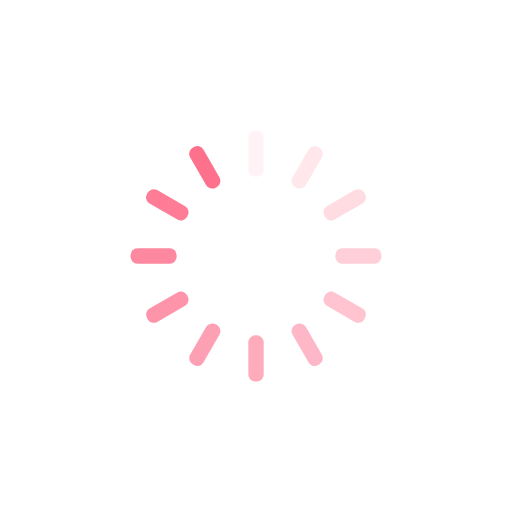
t = 0.00 s
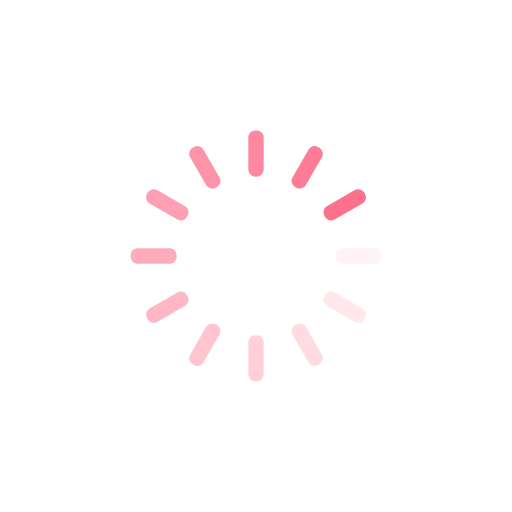
t = 0.25 s
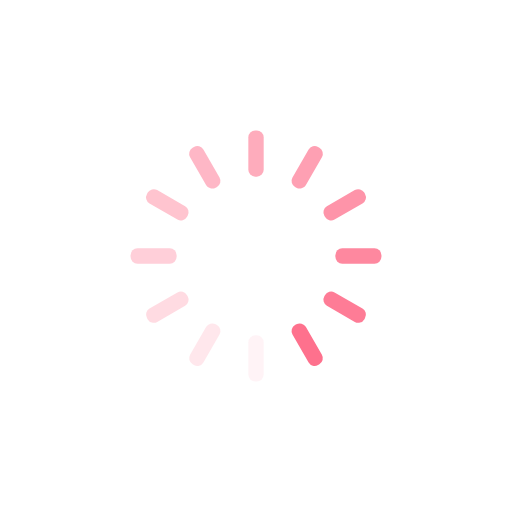
t = 0.50 s
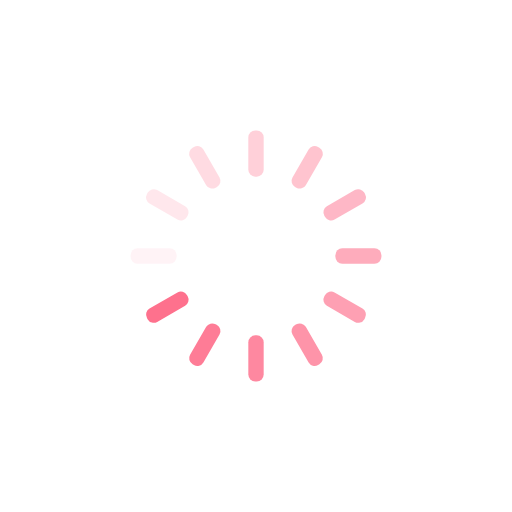
t = 0.75 s

The animated SVG that drew these frames (rendered in a browser with its animation timeline set to each time). Animation: 12 SMIL elements (animate=12); one cycle of 1.00 s, repeats indefinitely.

<?xml version="1.0" encoding="utf-8"?>
<svg xmlns="http://www.w3.org/2000/svg" xmlns:xlink="http://www.w3.org/1999/xlink" style="margin: auto; background: none; display: block; shape-rendering: auto;" width="200px" height="200px" viewBox="0 0 100 100" preserveAspectRatio="xMidYMid">
<g transform="rotate(0 50 50)">
  <rect x="48.5" y="25.5" rx="1.35" ry="1.35" width="3" height="9" fill="#fe718d">
    <animate attributeName="opacity" values="1;0" keyTimes="0;1" dur="1s" begin="-0.9166666666666666s" repeatCount="indefinite"></animate>
  </rect>
</g><g transform="rotate(30 50 50)">
  <rect x="48.5" y="25.5" rx="1.35" ry="1.35" width="3" height="9" fill="#fe718d">
    <animate attributeName="opacity" values="1;0" keyTimes="0;1" dur="1s" begin="-0.8333333333333334s" repeatCount="indefinite"></animate>
  </rect>
</g><g transform="rotate(60 50 50)">
  <rect x="48.5" y="25.5" rx="1.35" ry="1.35" width="3" height="9" fill="#fe718d">
    <animate attributeName="opacity" values="1;0" keyTimes="0;1" dur="1s" begin="-0.75s" repeatCount="indefinite"></animate>
  </rect>
</g><g transform="rotate(90 50 50)">
  <rect x="48.5" y="25.5" rx="1.35" ry="1.35" width="3" height="9" fill="#fe718d">
    <animate attributeName="opacity" values="1;0" keyTimes="0;1" dur="1s" begin="-0.6666666666666666s" repeatCount="indefinite"></animate>
  </rect>
</g><g transform="rotate(120 50 50)">
  <rect x="48.5" y="25.5" rx="1.35" ry="1.35" width="3" height="9" fill="#fe718d">
    <animate attributeName="opacity" values="1;0" keyTimes="0;1" dur="1s" begin="-0.5833333333333334s" repeatCount="indefinite"></animate>
  </rect>
</g><g transform="rotate(150 50 50)">
  <rect x="48.5" y="25.5" rx="1.35" ry="1.35" width="3" height="9" fill="#fe718d">
    <animate attributeName="opacity" values="1;0" keyTimes="0;1" dur="1s" begin="-0.5s" repeatCount="indefinite"></animate>
  </rect>
</g><g transform="rotate(180 50 50)">
  <rect x="48.5" y="25.5" rx="1.35" ry="1.35" width="3" height="9" fill="#fe718d">
    <animate attributeName="opacity" values="1;0" keyTimes="0;1" dur="1s" begin="-0.4166666666666667s" repeatCount="indefinite"></animate>
  </rect>
</g><g transform="rotate(210 50 50)">
  <rect x="48.5" y="25.5" rx="1.35" ry="1.35" width="3" height="9" fill="#fe718d">
    <animate attributeName="opacity" values="1;0" keyTimes="0;1" dur="1s" begin="-0.3333333333333333s" repeatCount="indefinite"></animate>
  </rect>
</g><g transform="rotate(240 50 50)">
  <rect x="48.5" y="25.5" rx="1.35" ry="1.35" width="3" height="9" fill="#fe718d">
    <animate attributeName="opacity" values="1;0" keyTimes="0;1" dur="1s" begin="-0.25s" repeatCount="indefinite"></animate>
  </rect>
</g><g transform="rotate(270 50 50)">
  <rect x="48.5" y="25.5" rx="1.35" ry="1.35" width="3" height="9" fill="#fe718d">
    <animate attributeName="opacity" values="1;0" keyTimes="0;1" dur="1s" begin="-0.16666666666666666s" repeatCount="indefinite"></animate>
  </rect>
</g><g transform="rotate(300 50 50)">
  <rect x="48.5" y="25.5" rx="1.35" ry="1.35" width="3" height="9" fill="#fe718d">
    <animate attributeName="opacity" values="1;0" keyTimes="0;1" dur="1s" begin="-0.08333333333333333s" repeatCount="indefinite"></animate>
  </rect>
</g><g transform="rotate(330 50 50)">
  <rect x="48.5" y="25.5" rx="1.35" ry="1.35" width="3" height="9" fill="#fe718d">
    <animate attributeName="opacity" values="1;0" keyTimes="0;1" dur="1s" begin="0s" repeatCount="indefinite"></animate>
  </rect>
</g>
<!-- [ldio] generated by https://loading.io/ --></svg>
